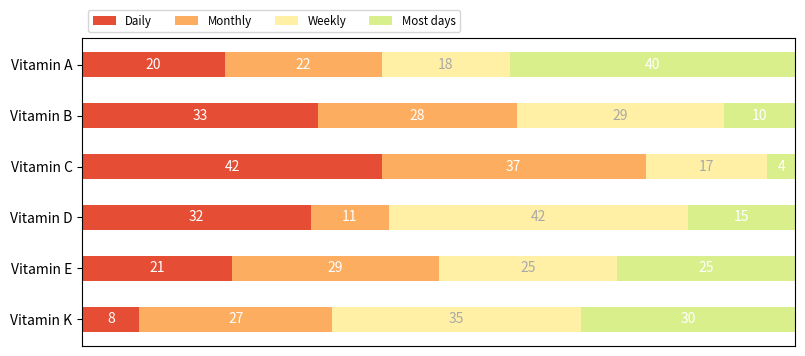

Recreate this plot in Python.
import numpy as np
import matplotlib.pyplot as plt


category_names = ['Daily', 'Monthly',
                  'Weekly', 'Most days']
results = {
    'Vitamin A': [20, 22, 18, 40],
    'Vitamin B': [33, 28, 29, 10],
    'Vitamin C': [42, 37, 17, 4],
    'Vitamin D': [32, 11, 42, 15],
    'Vitamin E': [21, 29, 25, 25],
    'Vitamin K': [8, 27, 35, 30],
}


def survey(results, category_names):
    """
    Parameters
    ----------
    results : dict
        A mapping from question labels to a list of answers per category.
        It is assumed all lists contain the same number of entries and that
        it matches the length of *category_names*.
    category_names : list of str
        The category labels.
    """
    labels = list(results.keys())
    data = np.array(list(results.values()))
    data_cum = data.cumsum(axis=1)
    category_colors = plt.get_cmap('RdYlGn')(
        np.linspace(0.15, 0.60, data.shape[1]))

    fig, ax = plt.subplots(figsize=(9.2, 4))
    ax.invert_yaxis()
    ax.xaxis.set_visible(False)
    ax.set_xlim(0, np.sum(data, axis=1).max())

    for i, (colname, color) in enumerate(zip(category_names, category_colors)):
        widths = data[:, i]
        starts = data_cum[:, i] - widths
        ax.barh(labels, widths, left=starts, height=0.5,
                label=colname, color=color)
        xcenters = starts + widths / 2

        r, g, b, _ = color
        text_color = 'white' if r * g * b < 0.5 else 'darkgrey'
        for y, (x, c) in enumerate(zip(xcenters, widths)):
            ax.text(x, y, str(int(c)), ha='center', va='center',
                    color=text_color)
    ax.legend(ncol=len(category_names), bbox_to_anchor=(0, 1),
              loc='lower left', fontsize='small')

    return fig, ax


survey(results, category_names)
plt.show()